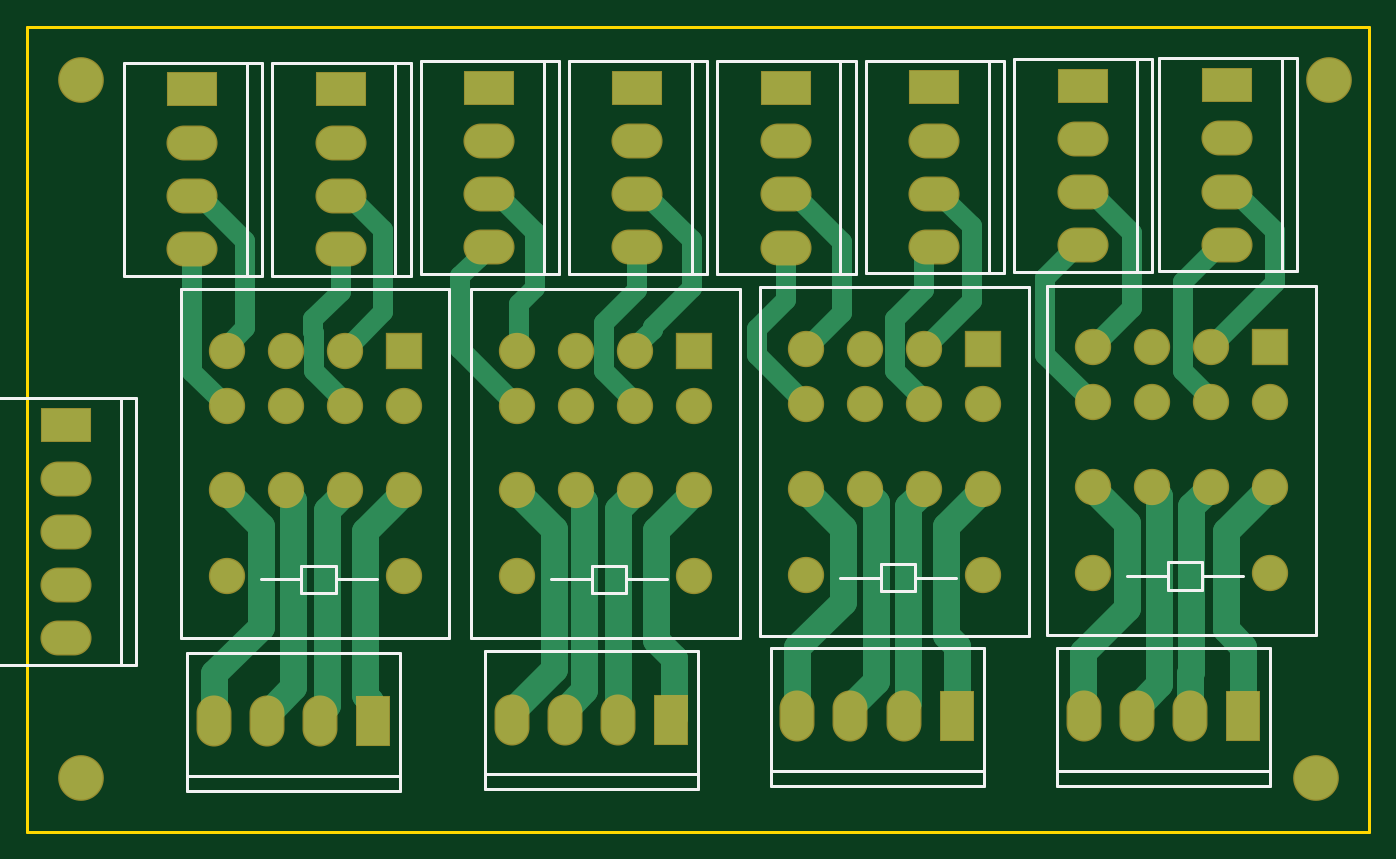
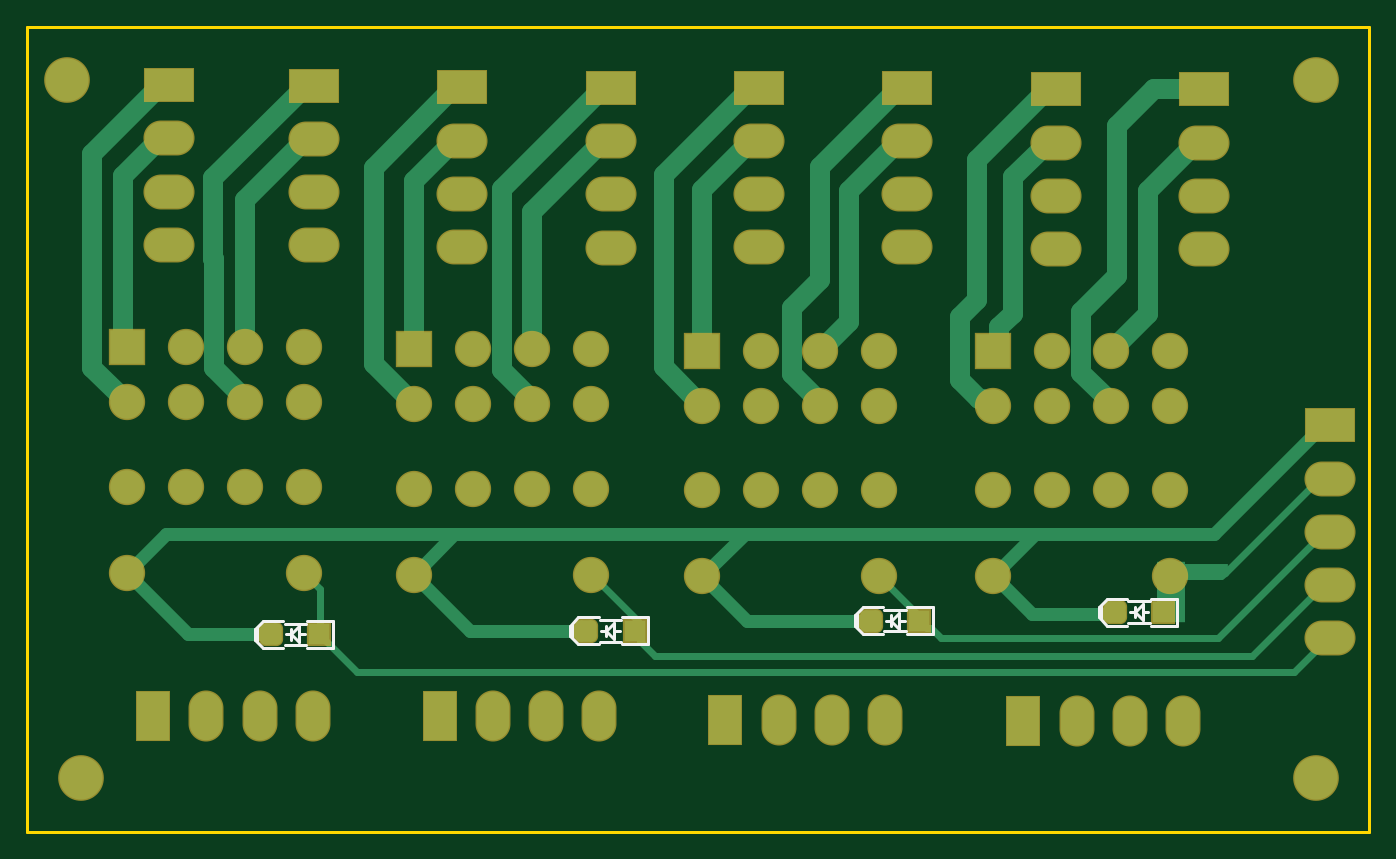
Circuit board: 9 layer files. Board 100.0 x 60.0 mm.
- bottom_copper: PCB1.GBL (7233 bytes)
- bottom_silk: PCB1.GBO (2583 bytes)
- paste: PCB1.GBP (880 bytes)
- bottom_mask: PCB1.GBS (3301 bytes)
- outline: PCB1.GKO (389 bytes)
- top_copper: PCB1.GTL (7490 bytes)
- top_silk: PCB1.GTO (3187 bytes)
- paste: PCB1.GTP (271 bytes)
- top_mask: PCB1.GTS (2678 bytes)

=== bottom_copper: PCB1.GBL (7233 bytes, source omitted) ===
=== bottom_silk: PCB1.GBO ===
G04*
G04 #@! TF.GenerationSoftware,Altium Limited,Altium Designer,20.2.2 (114)*
G04*
G04 Layer_Color=32896*
%FSLAX44Y44*%
%MOMM*%
G71*
G04*
G04 #@! TF.SameCoordinates,4A35201A-C963-4E52-B05F-806438ECE370*
G04*
G04*
G04 #@! TF.FilePolarity,Positive*
G04*
G01*
G75*
%ADD10C,0.2000*%
G36*
X198670Y156830D02*
X198669Y170830D01*
X201670Y167831D01*
X201670Y159830D01*
X198670Y156830D01*
D02*
G37*
G36*
X380280Y150480D02*
X380280Y164480D01*
X383279Y161481D01*
X383280Y153480D01*
X380280Y150480D01*
D02*
G37*
G36*
X592370Y142860D02*
X592369Y156860D01*
X595369Y153861D01*
X595370Y145860D01*
X592370Y142860D01*
D02*
G37*
G36*
X827100Y140320D02*
X827100Y154320D01*
X830099Y151320D01*
X830100Y143320D01*
X827100Y140320D01*
D02*
G37*
D10*
X163670Y155830D02*
X179670D01*
X195670Y153830D02*
X201670Y159830D01*
X195670Y173830D02*
X201670Y167830D01*
Y159830D02*
Y167830D01*
X143670Y153830D02*
Y173830D01*
Y153830D02*
X162780D01*
X143670Y173830D02*
X162780D01*
X180560D02*
X195670D01*
X180560Y153830D02*
X195670D01*
X163670Y171830D02*
X179670D01*
X168670Y157830D02*
X174670Y163830D01*
X168670Y157830D02*
Y169830D01*
X174670Y163830D01*
Y159830D02*
Y167830D01*
Y163830D02*
X178670D01*
X164670D02*
X168670D01*
X345280Y149480D02*
X361280D01*
X377280Y147480D02*
X383280Y153480D01*
X377280Y167480D02*
X383280Y161480D01*
Y153480D02*
Y161480D01*
X325280Y147480D02*
Y167480D01*
Y147480D02*
X344390D01*
X325280Y167480D02*
X344390D01*
X362170D02*
X377280D01*
X362170Y147480D02*
X377280D01*
X345280Y165480D02*
X361280D01*
X350280Y151480D02*
X356280Y157480D01*
X350280Y151480D02*
Y163480D01*
X356280Y157480D01*
Y153480D02*
Y161480D01*
Y157480D02*
X360280D01*
X346280D02*
X350280D01*
X792100Y139320D02*
X808100D01*
X824100Y137320D02*
X830100Y143320D01*
X824100Y157320D02*
X830100Y151320D01*
Y143320D02*
Y151320D01*
X772100Y137320D02*
Y157320D01*
Y137320D02*
X791210D01*
X772100Y157320D02*
X791210D01*
X808990D02*
X824100D01*
X808990Y137320D02*
X824100D01*
X792100Y155320D02*
X808100D01*
X797100Y141320D02*
X803100Y147320D01*
X797100Y141320D02*
Y153320D01*
X803100Y147320D01*
Y143320D02*
Y151320D01*
Y147320D02*
X807100D01*
X793100D02*
X797100D01*
X557370Y141860D02*
X573370D01*
X589370Y139860D02*
X595370Y145860D01*
X589370Y159860D02*
X595370Y153860D01*
Y145860D02*
Y153860D01*
X537370Y139860D02*
Y159860D01*
Y139860D02*
X556480D01*
X537370Y159860D02*
X556480D01*
X574260D02*
X589370D01*
X574260Y139860D02*
X589370D01*
X557370Y157860D02*
X573370D01*
X562370Y143860D02*
X568370Y149860D01*
X562370Y143860D02*
Y155860D01*
X568370Y149860D01*
Y145860D02*
Y153860D01*
Y149860D02*
X572370D01*
X558370D02*
X562370D01*
M02*

=== paste: PCB1.GBP (880 bytes, source withheld) ===
=== bottom_mask: PCB1.GBS ===
G04*
G04 #@! TF.GenerationSoftware,Altium Limited,Altium Designer,20.2.2 (114)*
G04*
G04 Layer_Color=16711935*
%FSLAX44Y44*%
%MOMM*%
G71*
G04*
G04 #@! TF.SameCoordinates,4A35201A-C963-4E52-B05F-806438ECE370*
G04*
G04*
G04 #@! TF.FilePolarity,Negative*
G04*
G01*
G75*
%ADD12R,3.8032X2.6032*%
%ADD13O,3.8032X2.6032*%
%ADD14R,2.6032X3.8032*%
%ADD15O,2.6032X3.8032*%
%ADD16C,2.7032*%
%ADD17R,2.7032X2.7032*%
%ADD18C,3.4032*%
G04:AMPARAMS|DCode=34|XSize=1.8032mm|YSize=1.8032mm|CornerRadius=0.5016mm|HoleSize=0mm|Usage=FLASHONLY|Rotation=180.000|XOffset=0mm|YOffset=0mm|HoleType=Round|Shape=RoundedRectangle|*
%AMROUNDEDRECTD34*
21,1,1.8032,0.8000,0,0,180.0*
21,1,0.8000,1.8032,0,0,180.0*
1,1,1.0032,-0.4000,0.4000*
1,1,1.0032,0.4000,0.4000*
1,1,1.0032,0.4000,-0.4000*
1,1,1.0032,-0.4000,-0.4000*
%
%ADD34ROUNDEDRECTD34*%
%ADD35R,1.8032X1.8032*%
D12*
X786301Y555970D02*
D03*
X565264Y554180D02*
D03*
X675783Y554700D02*
D03*
X123190Y553140D02*
D03*
X233708D02*
D03*
X344227Y554410D02*
D03*
X454746D02*
D03*
X894080Y556260D02*
D03*
X29210Y302950D02*
D03*
D13*
X786301Y516370D02*
D03*
Y476770D02*
D03*
Y437170D02*
D03*
X565264Y514580D02*
D03*
Y474980D02*
D03*
Y435380D02*
D03*
X675783Y515100D02*
D03*
Y475500D02*
D03*
Y435900D02*
D03*
X123190Y513540D02*
D03*
Y473940D02*
D03*
Y434340D02*
D03*
X233708Y513540D02*
D03*
Y473940D02*
D03*
Y434340D02*
D03*
X344227Y514810D02*
D03*
Y475210D02*
D03*
Y435610D02*
D03*
X454746Y514810D02*
D03*
Y475210D02*
D03*
Y435610D02*
D03*
X894080Y516660D02*
D03*
Y477060D02*
D03*
Y437460D02*
D03*
X29210Y263350D02*
D03*
Y223750D02*
D03*
Y184150D02*
D03*
Y144550D02*
D03*
D14*
X257810Y82550D02*
D03*
X905970Y86360D02*
D03*
X692610D02*
D03*
X479770Y83820D02*
D03*
D15*
X218210Y82550D02*
D03*
X178610D02*
D03*
X139010D02*
D03*
X866370Y86360D02*
D03*
X826770D02*
D03*
X787170D02*
D03*
X653010D02*
D03*
X613410D02*
D03*
X573810D02*
D03*
X440170Y83820D02*
D03*
X400570D02*
D03*
X360970D02*
D03*
D16*
X148670Y190500D02*
D03*
Y254500D02*
D03*
X280670Y190500D02*
D03*
Y254500D02*
D03*
X236670D02*
D03*
X192670D02*
D03*
X236670Y317500D02*
D03*
X280670D02*
D03*
X192670D02*
D03*
X148670D02*
D03*
X236670Y358500D02*
D03*
X192670D02*
D03*
X148670D02*
D03*
X580047Y191770D02*
D03*
Y255770D02*
D03*
X712047Y191770D02*
D03*
Y255770D02*
D03*
X668047D02*
D03*
X624047D02*
D03*
X668047Y318770D02*
D03*
X712047D02*
D03*
X624047D02*
D03*
X580047D02*
D03*
X668047Y359770D02*
D03*
X624047D02*
D03*
X580047D02*
D03*
X364994Y190500D02*
D03*
Y254500D02*
D03*
X496993Y190500D02*
D03*
Y254500D02*
D03*
X452993D02*
D03*
X408993D02*
D03*
X452993Y317500D02*
D03*
X496993D02*
D03*
X408993D02*
D03*
X364994D02*
D03*
X452993Y358500D02*
D03*
X408993D02*
D03*
X364994D02*
D03*
X793830Y193040D02*
D03*
Y257040D02*
D03*
X925830Y193040D02*
D03*
Y257040D02*
D03*
X881830D02*
D03*
X837830D02*
D03*
X881830Y320040D02*
D03*
X925830D02*
D03*
X837830D02*
D03*
X793830D02*
D03*
X881830Y361040D02*
D03*
X837830D02*
D03*
X793830D02*
D03*
D17*
X280670Y358500D02*
D03*
X712047Y359770D02*
D03*
X496993Y358500D02*
D03*
X925830Y361040D02*
D03*
D18*
X960000Y40000D02*
D03*
X970000Y560000D02*
D03*
X40000D02*
D03*
Y40000D02*
D03*
D34*
X189670Y163830D02*
D03*
X371280Y157480D02*
D03*
X818100Y147320D02*
D03*
X583370Y149860D02*
D03*
D35*
X153670Y163830D02*
D03*
X335280Y157480D02*
D03*
X782100Y147320D02*
D03*
X547370Y149860D02*
D03*
M02*

=== outline: PCB1.GKO ===
G04*
G04 #@! TF.GenerationSoftware,Altium Limited,Altium Designer,20.2.2 (114)*
G04*
G04 Layer_Color=16711935*
%FSLAX44Y44*%
%MOMM*%
G71*
G04*
G04 #@! TF.SameCoordinates,4A35201A-C963-4E52-B05F-806438ECE370*
G04*
G04*
G04 #@! TF.FilePolarity,Positive*
G04*
G01*
G75*
%ADD11C,0.2540*%
D11*
X0Y600000D02*
X1000000D01*
Y0D02*
X1000000Y600000D01*
X0Y0D02*
Y600000D01*
Y0D02*
X1000000D01*
M02*

=== top_copper: PCB1.GTL (7490 bytes, source omitted) ===
=== top_silk: PCB1.GTO ===
G04*
G04 #@! TF.GenerationSoftware,Altium Limited,Altium Designer,20.2.2 (114)*
G04*
G04 Layer_Color=65535*
%FSLAX44Y44*%
%MOMM*%
G71*
G04*
G04 #@! TF.SameCoordinates,4A35201A-C963-4E52-B05F-806438ECE370*
G04*
G04*
G04 #@! TF.FilePolarity,Positive*
G04*
G01*
G75*
%ADD10C,0.2000*%
%ADD11C,0.2540*%
D10*
X735301Y417370D02*
X838371D01*
X735301D02*
Y575970D01*
X838371Y417370D02*
Y575970D01*
X735301D02*
X838371D01*
X826941Y417370D02*
Y575970D01*
X514264Y415580D02*
X617334D01*
X514264D02*
Y574180D01*
X617334Y415580D02*
Y574180D01*
X514264D02*
X617334D01*
X605904Y415580D02*
Y574180D01*
X624783Y416100D02*
X727853D01*
X624783D02*
Y574700D01*
X727853Y416100D02*
Y574700D01*
X624783D02*
X727853D01*
X716423Y416100D02*
Y574700D01*
X72190Y414540D02*
X175260D01*
X72190D02*
Y573140D01*
X175260Y414540D02*
Y573140D01*
X72190D02*
X175260D01*
X163830Y414540D02*
Y573140D01*
X182708Y414540D02*
X285779D01*
X182708D02*
Y573140D01*
X285779Y414540D02*
Y573140D01*
X182708D02*
X285779D01*
X274349Y414540D02*
Y573140D01*
X293227Y415810D02*
X396297D01*
X293227D02*
Y574410D01*
X396297Y415810D02*
Y574410D01*
X293227D02*
X396297D01*
X384867Y415810D02*
Y574410D01*
X403746Y415810D02*
X506816D01*
X403746D02*
Y574410D01*
X506816Y415810D02*
Y574410D01*
X403746D02*
X506816D01*
X495386Y415810D02*
Y574410D01*
X843080Y417660D02*
X946150D01*
X843080D02*
Y576260D01*
X946150Y417660D02*
Y576260D01*
X843080D02*
X946150D01*
X934720Y417660D02*
Y576260D01*
X119210Y30480D02*
Y133550D01*
X277810D01*
X119210Y30480D02*
X277810D01*
Y133550D01*
X119210Y41910D02*
X277810D01*
X767370Y34290D02*
Y137360D01*
X925970D01*
X767370Y34290D02*
X925970D01*
Y137360D01*
X767370Y45720D02*
X925970D01*
X554010Y34290D02*
Y137360D01*
X712610D01*
X554010Y34290D02*
X712610D01*
Y137360D01*
X554010Y45720D02*
X712610D01*
X341170Y31750D02*
Y134820D01*
X499770D01*
X341170Y31750D02*
X499770D01*
Y134820D01*
X341170Y43180D02*
X499770D01*
X69850Y124750D02*
Y322950D01*
X-21790Y124750D02*
X81280D01*
X-21790D02*
Y322950D01*
X81280Y124750D02*
Y322950D01*
X-21790D02*
X81280D01*
D11*
X204510Y198300D02*
X229910D01*
Y177980D02*
Y198300D01*
X204510Y177980D02*
X229910D01*
X204510D02*
Y198300D01*
X229910Y188140D02*
X260390D01*
X174030D02*
X204510D01*
X114670Y144500D02*
Y404500D01*
X314670Y144500D02*
Y404500D01*
X114670Y144500D02*
X314670D01*
X114670Y404500D02*
X314670D01*
X635887Y199570D02*
X661287D01*
Y179250D02*
Y199570D01*
X635887Y179250D02*
X661287D01*
X635887D02*
Y199570D01*
X661287Y189410D02*
X691767D01*
X605407D02*
X635887D01*
X546047Y145770D02*
Y405770D01*
X746047Y145770D02*
Y405770D01*
X546047Y145770D02*
X746047D01*
X546047Y405770D02*
X746047D01*
X420833Y198300D02*
X446233D01*
Y177980D02*
Y198300D01*
X420833Y177980D02*
X446233D01*
X420833D02*
Y198300D01*
X446233Y188140D02*
X476713D01*
X390353D02*
X420833D01*
X330993Y144500D02*
Y404500D01*
X530993Y144500D02*
Y404500D01*
X330993Y144500D02*
X530993D01*
X330993Y404500D02*
X530993D01*
X849670Y200840D02*
X875070D01*
Y180520D02*
Y200840D01*
X849670Y180520D02*
X875070D01*
X849670D02*
Y200840D01*
X875070Y190680D02*
X905550D01*
X819190D02*
X849670D01*
X759830Y147040D02*
Y407040D01*
X959830Y147040D02*
Y407040D01*
X759830Y147040D02*
X959830D01*
X759830Y407040D02*
X959830D01*
M02*

=== paste: PCB1.GTP ===
G04*
G04 #@! TF.GenerationSoftware,Altium Limited,Altium Designer,20.2.2 (114)*
G04*
G04 Layer_Color=8421504*
%FSLAX44Y44*%
%MOMM*%
G71*
G04*
G04 #@! TF.SameCoordinates,4A35201A-C963-4E52-B05F-806438ECE370*
G04*
G04*
G04 #@! TF.FilePolarity,Positive*
G04*
G01*
G75*
M02*

=== top_mask: PCB1.GTS ===
G04*
G04 #@! TF.GenerationSoftware,Altium Limited,Altium Designer,20.2.2 (114)*
G04*
G04 Layer_Color=8388736*
%FSLAX44Y44*%
%MOMM*%
G71*
G04*
G04 #@! TF.SameCoordinates,4A35201A-C963-4E52-B05F-806438ECE370*
G04*
G04*
G04 #@! TF.FilePolarity,Negative*
G04*
G01*
G75*
%ADD12R,3.8032X2.6032*%
%ADD13O,3.8032X2.6032*%
%ADD14R,2.6032X3.8032*%
%ADD15O,2.6032X3.8032*%
%ADD16C,2.7032*%
%ADD17R,2.7032X2.7032*%
%ADD18C,3.4032*%
D12*
X786301Y555970D02*
D03*
X565264Y554180D02*
D03*
X675783Y554700D02*
D03*
X123190Y553140D02*
D03*
X233708D02*
D03*
X344227Y554410D02*
D03*
X454746D02*
D03*
X894080Y556260D02*
D03*
X29210Y302950D02*
D03*
D13*
X786301Y516370D02*
D03*
Y476770D02*
D03*
Y437170D02*
D03*
X565264Y514580D02*
D03*
Y474980D02*
D03*
Y435380D02*
D03*
X675783Y515100D02*
D03*
Y475500D02*
D03*
Y435900D02*
D03*
X123190Y513540D02*
D03*
Y473940D02*
D03*
Y434340D02*
D03*
X233708Y513540D02*
D03*
Y473940D02*
D03*
Y434340D02*
D03*
X344227Y514810D02*
D03*
Y475210D02*
D03*
Y435610D02*
D03*
X454746Y514810D02*
D03*
Y475210D02*
D03*
Y435610D02*
D03*
X894080Y516660D02*
D03*
Y477060D02*
D03*
Y437460D02*
D03*
X29210Y263350D02*
D03*
Y223750D02*
D03*
Y184150D02*
D03*
Y144550D02*
D03*
D14*
X257810Y82550D02*
D03*
X905970Y86360D02*
D03*
X692610D02*
D03*
X479770Y83820D02*
D03*
D15*
X218210Y82550D02*
D03*
X178610D02*
D03*
X139010D02*
D03*
X866370Y86360D02*
D03*
X826770D02*
D03*
X787170D02*
D03*
X653010D02*
D03*
X613410D02*
D03*
X573810D02*
D03*
X440170Y83820D02*
D03*
X400570D02*
D03*
X360970D02*
D03*
D16*
X148670Y190500D02*
D03*
Y254500D02*
D03*
X280670Y190500D02*
D03*
Y254500D02*
D03*
X236670D02*
D03*
X192670D02*
D03*
X236670Y317500D02*
D03*
X280670D02*
D03*
X192670D02*
D03*
X148670D02*
D03*
X236670Y358500D02*
D03*
X192670D02*
D03*
X148670D02*
D03*
X580047Y191770D02*
D03*
Y255770D02*
D03*
X712047Y191770D02*
D03*
Y255770D02*
D03*
X668047D02*
D03*
X624047D02*
D03*
X668047Y318770D02*
D03*
X712047D02*
D03*
X624047D02*
D03*
X580047D02*
D03*
X668047Y359770D02*
D03*
X624047D02*
D03*
X580047D02*
D03*
X364994Y190500D02*
D03*
Y254500D02*
D03*
X496993Y190500D02*
D03*
Y254500D02*
D03*
X452993D02*
D03*
X408993D02*
D03*
X452993Y317500D02*
D03*
X496993D02*
D03*
X408993D02*
D03*
X364994D02*
D03*
X452993Y358500D02*
D03*
X408993D02*
D03*
X364994D02*
D03*
X793830Y193040D02*
D03*
Y257040D02*
D03*
X925830Y193040D02*
D03*
Y257040D02*
D03*
X881830D02*
D03*
X837830D02*
D03*
X881830Y320040D02*
D03*
X925830D02*
D03*
X837830D02*
D03*
X793830D02*
D03*
X881830Y361040D02*
D03*
X837830D02*
D03*
X793830D02*
D03*
D17*
X280670Y358500D02*
D03*
X712047Y359770D02*
D03*
X496993Y358500D02*
D03*
X925830Y361040D02*
D03*
D18*
X960000Y40000D02*
D03*
X970000Y560000D02*
D03*
X40000D02*
D03*
Y40000D02*
D03*
M02*

